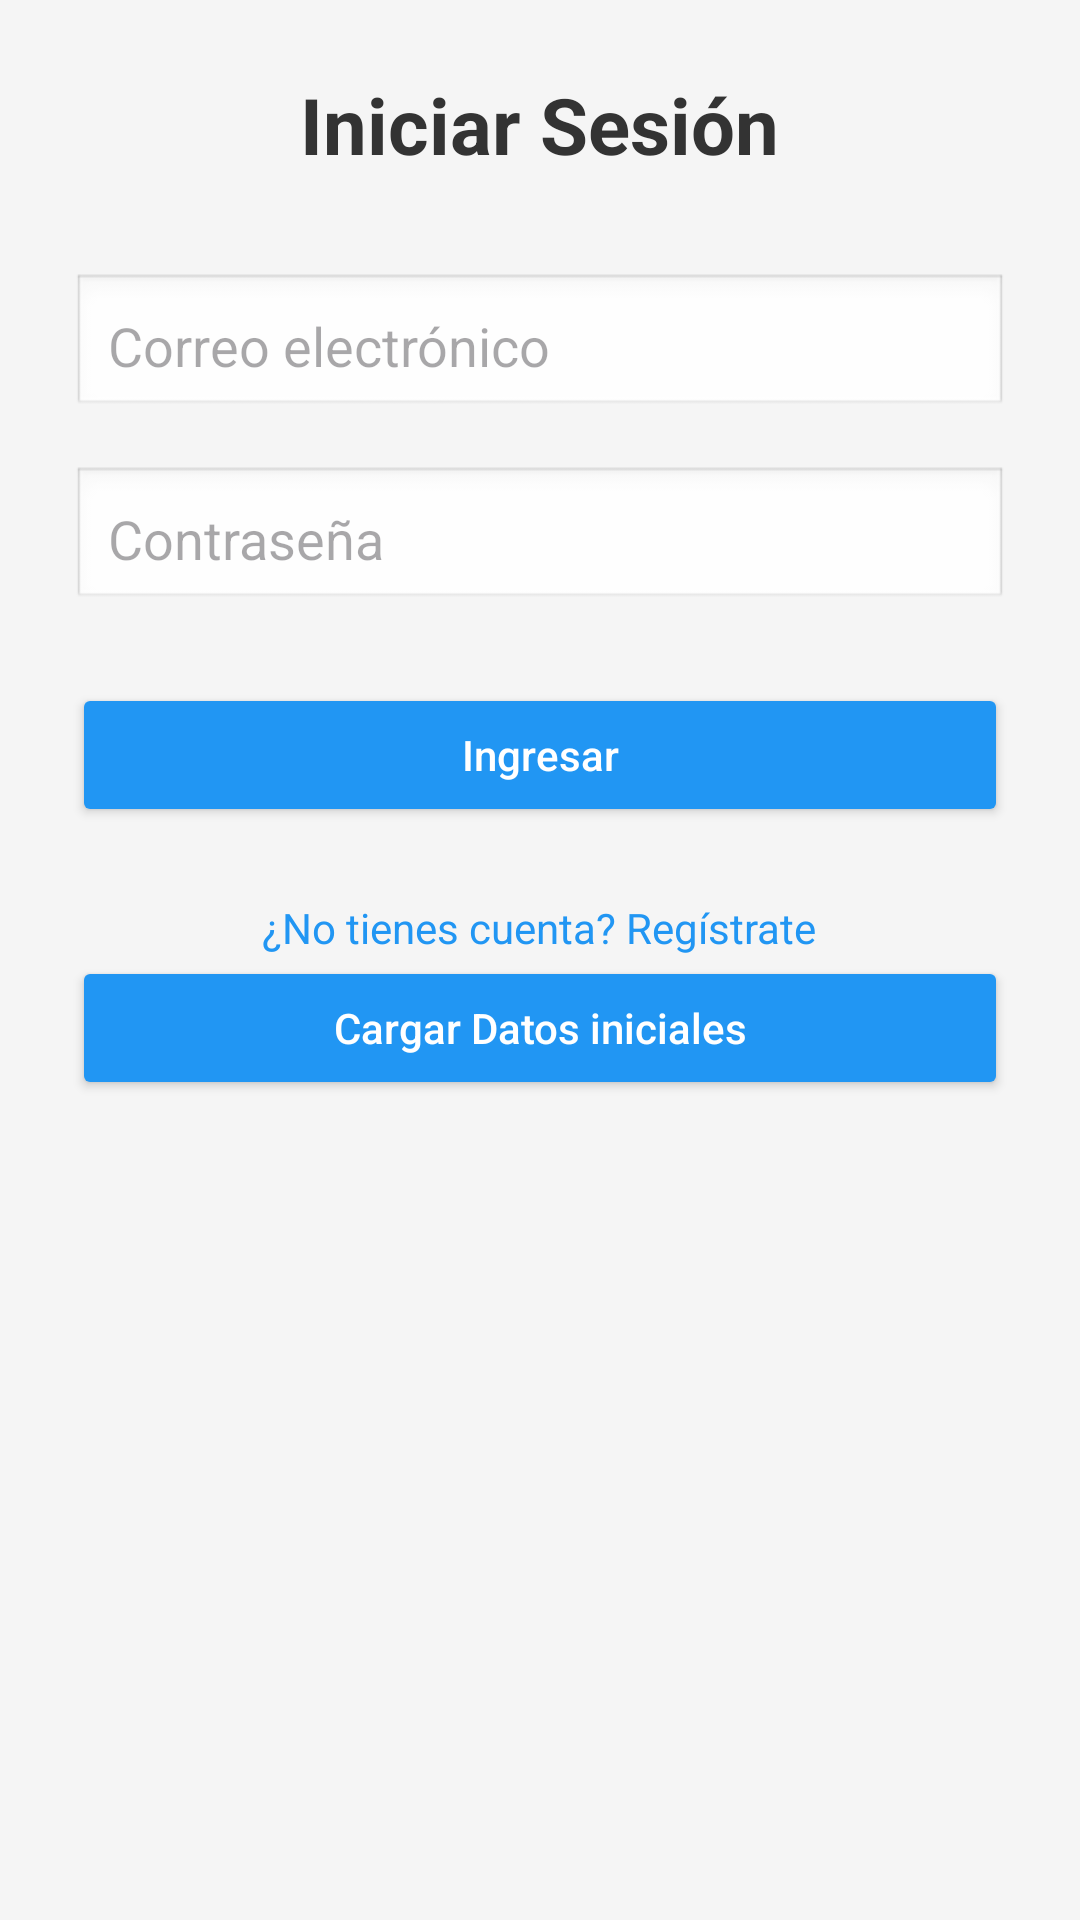

Here is an Android app screen rendered from its layout file. Give the layout XML and the strings, colors and styles it references.
<!-- AndroidManifest.xml: application theme Theme.MiappPosta -->
<!-- res/layout/activity_login.xml -->
<?xml version="1.0" encoding="utf-8"?>
<ScrollView xmlns:android="http://schemas.android.com/apk/res/android"
    android:layout_width="match_parent"
    android:layout_height="match_parent"
    android:background="#F5F5F5">

    <LinearLayout
        android:layout_width="match_parent"
        android:layout_height="wrap_content"
        android:orientation="vertical"
        android:padding="24dp"
        android:gravity="center">

        <TextView
            android:id="@+id/txtTitulo"
            android:layout_width="wrap_content"
            android:layout_height="wrap_content"
            android:text="Iniciar Sesión"
            android:textSize="26sp"
            android:textStyle="bold"
            android:textColor="#333"
            android:layout_marginBottom="32dp"/>

        <EditText
            android:id="@+id/txtCorreo"
            android:layout_width="match_parent"
            android:layout_height="wrap_content"
            android:hint="Correo electrónico"
            android:inputType="textEmailAddress"
            android:padding="12dp"
            android:background="@android:drawable/edit_text"
            android:layout_marginBottom="16dp"/>

        <EditText
            android:id="@+id/txtPassword"
            android:layout_width="match_parent"
            android:layout_height="wrap_content"
            android:hint="Contraseña"
            android:inputType="textPassword"
            android:padding="12dp"
            android:background="@android:drawable/edit_text"
            android:layout_marginBottom="24dp"/>

        <Button
            android:id="@+id/btnLogin"
            android:layout_width="match_parent"
            android:layout_height="wrap_content"
            android:text="Ingresar"
            android:textAllCaps="false"
            android:backgroundTint="#2196F3"
            android:textColor="#FFF"
            android:padding="12dp"/>

        <TextView
            android:id="@+id/btnRegistrar"
            android:layout_width="wrap_content"
            android:layout_height="wrap_content"
            android:text="¿No tienes cuenta? Regístrate"
            android:textColor="#2196F3"
            android:layout_marginTop="24dp"/>

        <Button
            android:id="@+id/btnLlenarDatos"
            android:layout_width="match_parent"
            android:layout_height="wrap_content"
            android:text="Cargar Datos iniciales"
            android:textAllCaps="false"
            android:backgroundTint="#2196F3"
            android:textColor="#FFF"
            android:padding="12dp"/>
    </LinearLayout>
</ScrollView>
<!-- resources referenced by this layout -->
<resources>
  <style name="Theme.MiappPosta" parent="Base.Theme.MiappPosta" />
  <style name="Base.Theme.MiappPosta" parent="Theme.Material3.DayNight.NoActionBar">
          
          
      </style>
</resources>
